Photos from the image-classification dataset "patch_dataset" in the GitHub repository anurag3401/High_Resolution_Histopathology_AI. Its 2 classes are: benign, malignant.

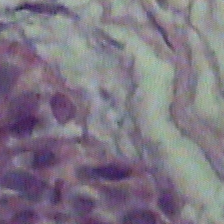
Label: benign

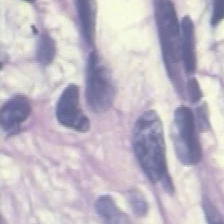
Label: benign

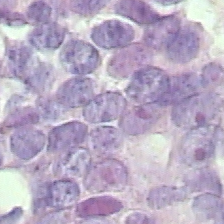
Label: benign

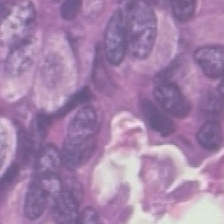
Label: malignant

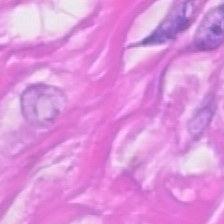
Label: malignant

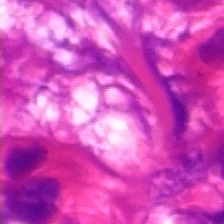
Label: malignant
